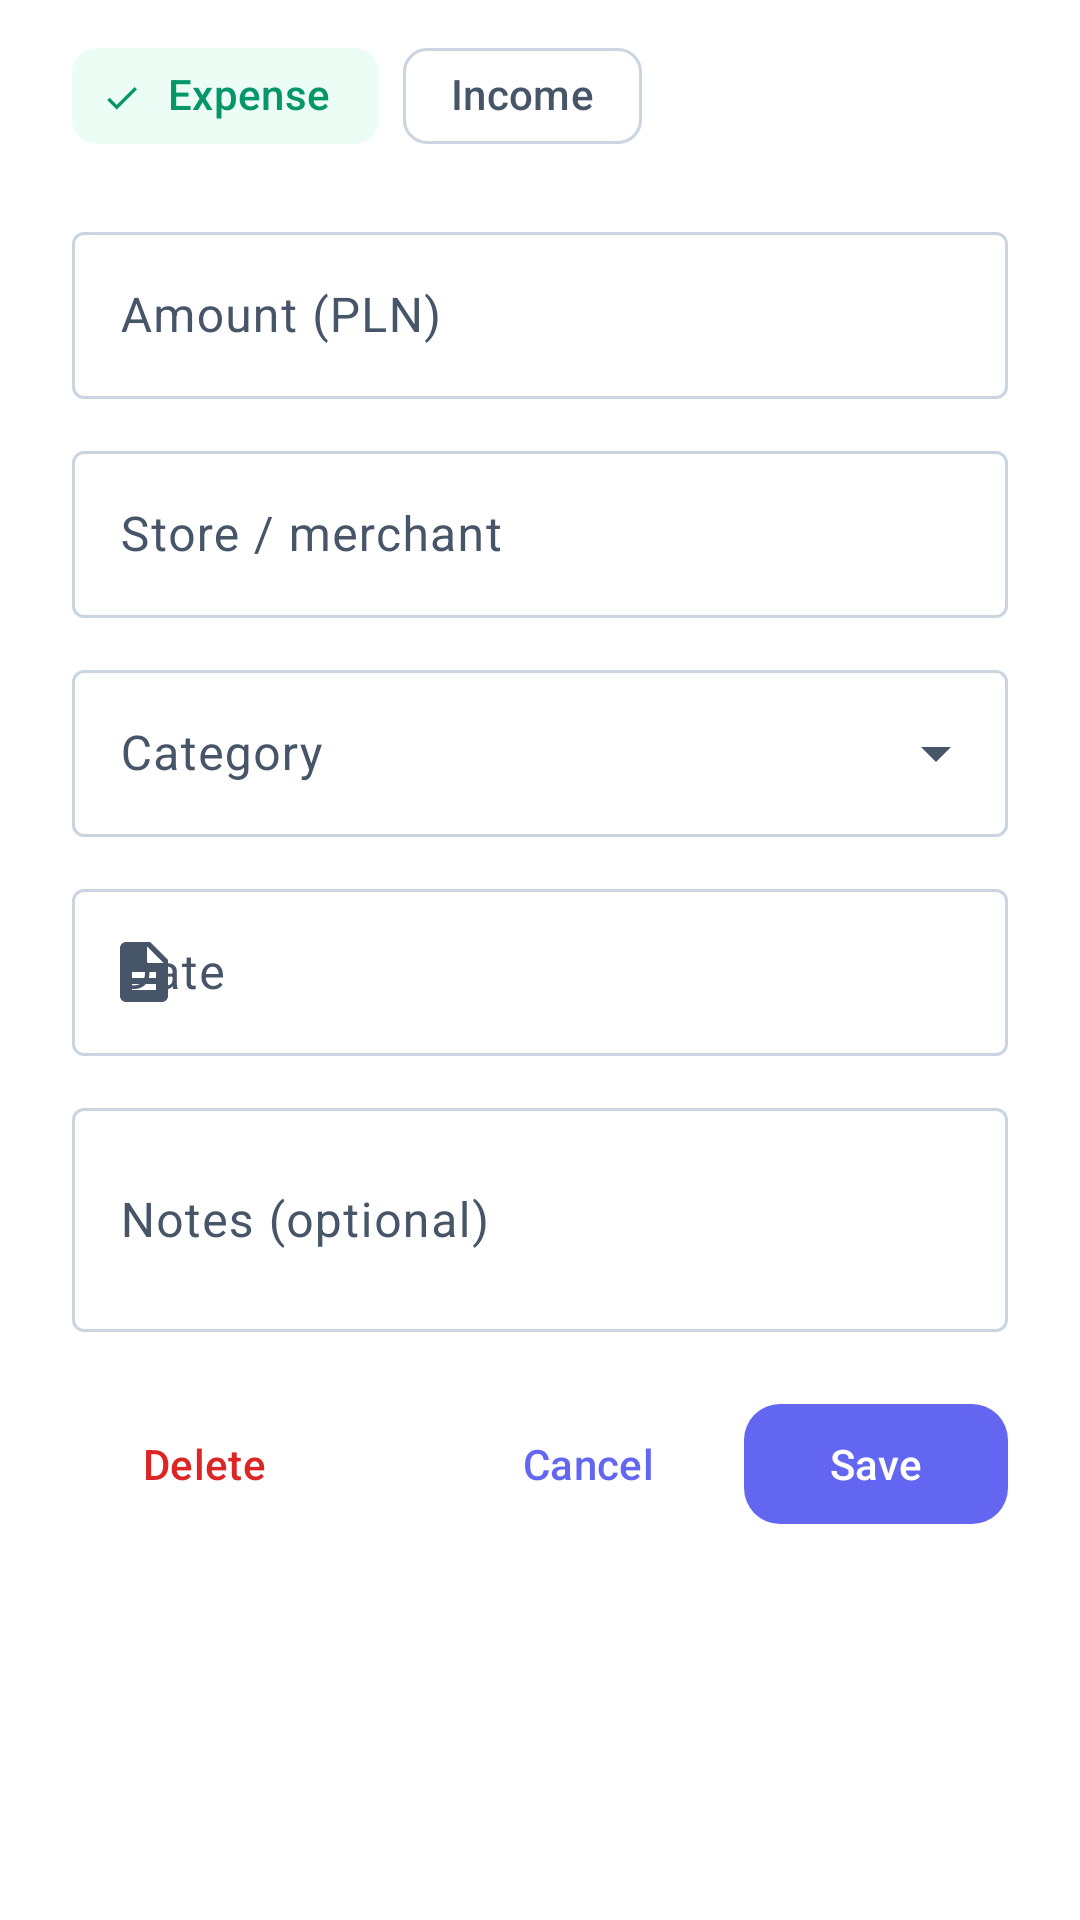

This screen was rendered from an Android layout file. Write that file and the resources it references.
<!-- AndroidManifest.xml: application theme Theme.BudgetOCR -->
<!-- res/layout/dialog_edit_transaction.xml -->
<?xml version="1.0" encoding="utf-8"?>
<ScrollView
    xmlns:android="http://schemas.android.com/apk/res/android"
    xmlns:app="http://schemas.android.com/apk/res-auto"
    android:layout_width="match_parent"
    android:layout_height="wrap_content"
    android:background="@color/surface">

    <LinearLayout
        android:layout_width="match_parent"
        android:layout_height="wrap_content"
        android:orientation="vertical"
        android:paddingStart="24dp"
        android:paddingEnd="24dp"
        android:paddingTop="8dp"
        android:paddingBottom="16dp">

        
        <com.google.android.material.chip.ChipGroup
            android:id="@+id/chipGroupType"
            android:layout_width="match_parent"
            android:layout_height="wrap_content"
            android:layout_marginBottom="16dp"
            app:singleSelection="true"
            app:selectionRequired="true">

            <com.google.android.material.chip.Chip
                android:id="@+id/chipExpense"
                android:layout_width="wrap_content"
                android:layout_height="wrap_content"
                android:text="@string/expense_type"
                android:checked="true"
                style="@style/Widget.Material3.Chip.Filter" />

            <com.google.android.material.chip.Chip
                android:id="@+id/chipIncome"
                android:layout_width="wrap_content"
                android:layout_height="wrap_content"
                android:text="@string/income_type"
                style="@style/Widget.Material3.Chip.Filter" />

        </com.google.android.material.chip.ChipGroup>

        
        <com.google.android.material.textfield.TextInputLayout
            android:layout_width="match_parent"
            android:layout_height="wrap_content"
            android:layout_marginBottom="12dp"
            android:hint="@string/amount_hint"
            style="@style/Widget.Material3.TextInputLayout.OutlinedBox">

            <com.google.android.material.textfield.TextInputEditText
                android:id="@+id/etAmount"
                android:layout_width="match_parent"
                android:layout_height="wrap_content"
                android:inputType="numberDecimal" />
        </com.google.android.material.textfield.TextInputLayout>

        
        <com.google.android.material.textfield.TextInputLayout
            android:id="@+id/tilMerchantName"
            android:layout_width="match_parent"
            android:layout_height="wrap_content"
            android:layout_marginBottom="12dp"
            android:hint="@string/merchant_hint"
            style="@style/Widget.Material3.TextInputLayout.OutlinedBox">

            <com.google.android.material.textfield.TextInputEditText
                android:id="@+id/etMerchantName"
                android:layout_width="match_parent"
                android:layout_height="wrap_content"
                android:inputType="textCapWords" />
        </com.google.android.material.textfield.TextInputLayout>

        
        <com.google.android.material.textfield.TextInputLayout
            android:layout_width="match_parent"
            android:layout_height="wrap_content"
            android:layout_marginBottom="12dp"
            android:hint="@string/category_label"
            style="@style/Widget.Material3.TextInputLayout.OutlinedBox.ExposedDropdownMenu">

            <AutoCompleteTextView
                android:id="@+id/spinnerCategory"
                android:layout_width="match_parent"
                android:layout_height="wrap_content"
                android:inputType="none"
                android:focusable="false" />
        </com.google.android.material.textfield.TextInputLayout>

        
        <com.google.android.material.textfield.TextInputLayout
            android:layout_width="match_parent"
            android:layout_height="wrap_content"
            android:layout_marginBottom="12dp"
            android:hint="@string/date_label"
            app:startIconDrawable="@drawable/ic_bill"
            style="@style/Widget.Material3.TextInputLayout.OutlinedBox">

            <com.google.android.material.textfield.TextInputEditText
                android:id="@+id/etDate"
                android:layout_width="match_parent"
                android:layout_height="wrap_content"
                android:inputType="none"
                android:focusable="false"
                android:clickable="true" />
        </com.google.android.material.textfield.TextInputLayout>

        
        <com.google.android.material.textfield.TextInputLayout
            android:layout_width="match_parent"
            android:layout_height="wrap_content"
            android:layout_marginBottom="20dp"
            android:hint="@string/notes_optional_hint"
            style="@style/Widget.Material3.TextInputLayout.OutlinedBox">

            <com.google.android.material.textfield.TextInputEditText
                android:id="@+id/etNotes"
                android:layout_width="match_parent"
                android:layout_height="wrap_content"
                android:inputType="textMultiLine"
                android:minLines="2"
                android:maxLines="4" />
        </com.google.android.material.textfield.TextInputLayout>

        
        <com.google.android.material.button.MaterialButton
            android:id="@+id/btnViewReceipt"
            android:layout_width="match_parent"
            android:layout_height="wrap_content"
            android:text="@string/view_receipt"
            android:visibility="gone"
            style="@style/Widget.Material3.Button.OutlinedButton"
            android:layout_marginBottom="8dp" />

        <com.google.android.material.card.MaterialCardView
            android:id="@+id/cardReceiptPreview"
            android:layout_width="match_parent"
            android:layout_height="280dp"
            android:layout_marginBottom="12dp"
            android:visibility="gone"
            app:cardCornerRadius="12dp"
            app:cardElevation="0dp"
            app:strokeColor="@color/divider"
            app:strokeWidth="1dp">
            <ScrollView
                android:layout_width="match_parent"
                android:layout_height="match_parent">
                <ImageView
                    android:id="@+id/ivReceiptPreview"
                    android:layout_width="match_parent"
                    android:layout_height="wrap_content"
                    android:adjustViewBounds="true"
                    android:scaleType="fitStart" />
            </ScrollView>
        </com.google.android.material.card.MaterialCardView>

        
        <LinearLayout
            android:layout_width="match_parent"
            android:layout_height="wrap_content"
            android:orientation="horizontal"
            android:gravity="center_vertical">

            <com.google.android.material.button.MaterialButton
                android:id="@+id/btnDelete"
                android:layout_width="wrap_content"
                android:layout_height="wrap_content"
                android:text="@string/delete"
                android:textColor="@color/expense_red"
                style="@style/Widget.Material3.Button.TextButton" />

            <View
                android:layout_width="0dp"
                android:layout_height="0dp"
                android:layout_weight="1" />

            <com.google.android.material.button.MaterialButton
                android:id="@+id/btnCancel"
                android:layout_width="wrap_content"
                android:layout_height="wrap_content"
                android:text="@string/cancel"
                android:layout_marginEnd="8dp"
                style="@style/Widget.Material3.Button.TextButton" />

            <com.google.android.material.button.MaterialButton
                android:id="@+id/btnSave"
                android:layout_width="wrap_content"
                android:layout_height="wrap_content"
                android:text="@string/save"
                app:cornerRadius="12dp" />
        </LinearLayout>

    </LinearLayout>
</ScrollView>
<!-- resources referenced by this layout -->
<resources>
  <color name="divider">#E2E8F0</color>
  <color name="expense_red">#DC2626</color>
  <color name="surface">#FFFFFF</color>
  <!-- drawable ic_bill (drawable) -->
  <?xml version="1.0" encoding="utf-8"?>
  <vector xmlns:android="http://schemas.android.com/apk/res/android"
      android:width="24dp"
      android:height="24dp"
      android:viewportWidth="24"
      android:viewportHeight="24">
      
      <path
          android:fillColor="#FFFFFFFF"
          android:pathData="M14,2H6C4.9,2 4,2.9 4,4V20C4,21.1 4.9,22 6,22H18C19.1,22 20,21.1 20,20V8L14,2ZM16,18H8V16H16V18ZM16,14H8V12H16V14ZM13,9V3.5L18.5,9H13Z" />
  </vector>
  <string name="amount_hint">Amount (PLN)</string>
  <string name="cancel">Cancel</string>
  <string name="category_label">Category</string>
  <string name="date_label">Date</string>
  <string name="delete">Delete</string>
  <string name="expense_type">Expense</string>
  <string name="income_type">Income</string>
  <string name="merchant_hint">Store / merchant</string>
  <string name="notes_optional_hint">Notes (optional)</string>
  <string name="save">Save</string>
  <string name="view_receipt">View receipt</string>
  <style name="Theme.BudgetOCR" parent="Theme.Material3.DayNight.NoActionBar">
          
          <item name="colorPrimary">@color/primary</item>
          <item name="colorOnPrimary">@color/on_primary</item>
          <item name="colorPrimaryContainer">@color/accent_bg</item>
          <item name="colorOnPrimaryContainer">@color/primary_dark</item>
  
          
          <item name="colorSecondary">@color/secondary</item>
          <item name="colorOnSecondary">@color/on_secondary</item>
          <item name="colorSecondaryContainer">@color/income_bg</item>
          <item name="colorOnSecondaryContainer">@color/income_green</item>
  
          
          <item name="colorTertiary">@color/expense_red</item>
          <item name="colorOnTertiary">@color/white</item>
          <item name="colorTertiaryContainer">@color/expense_bg</item>
  
          
          <item name="android:colorBackground">@color/background</item>
          <item name="colorSurface">@color/surface</item>
          <item name="colorSurfaceVariant">@color/surface_variant</item>
          <item name="colorOnSurface">@color/text_primary</item>
          <item name="colorOnSurfaceVariant">@color/text_secondary</item>
  
          
          <item name="colorOutline">@color/border</item>
          <item name="colorOutlineVariant">@color/divider</item>
  
          
          <item name="colorError">@color/expense_red</item>
          <item name="colorOnError">@color/white</item>
  
          
          <item name="android:statusBarColor">@android:color/transparent</item>
          <item name="android:windowLightStatusBar" tools:targetApi="23">true</item>
  
          
          <item name="android:navigationBarColor">@color/surface</item>
  
          
          <item name="textInputStyle">@style/Widget.Material3.TextInputLayout.OutlinedBox</item>
  
          
          <item name="bottomNavigationStyle">@style/Widget.BudgetOCR.BottomNavigation</item>
      </style>
  <color name="primary">#6366F1</color>
  <color name="on_primary">#FFFFFF</color>
  <color name="accent_bg">#EEF2FF</color>
  <color name="primary_dark">#4338CA</color>
  <color name="secondary">#059669</color>
  <color name="on_secondary">#FFFFFF</color>
  <color name="income_bg">#ECFDF5</color>
  <color name="income_green">#059669</color>
  <color name="white">#FFFFFFFF</color>
  <color name="expense_bg">#FEF2F2</color>
  <color name="background">#F8FAFF</color>
  <color name="surface_variant">#F1F5F9</color>
  <color name="text_primary">#0F172A</color>
  <color name="text_secondary">#475569</color>
  <color name="border">#CBD5E1</color>
  <style name="Widget.BudgetOCR.BottomNavigation" parent="Widget.Material3.BottomNavigationView">
          <item name="itemActiveIndicatorStyle">@null</item>
          <item name="labelVisibilityMode">labeled</item>
      </style>
</resources>
